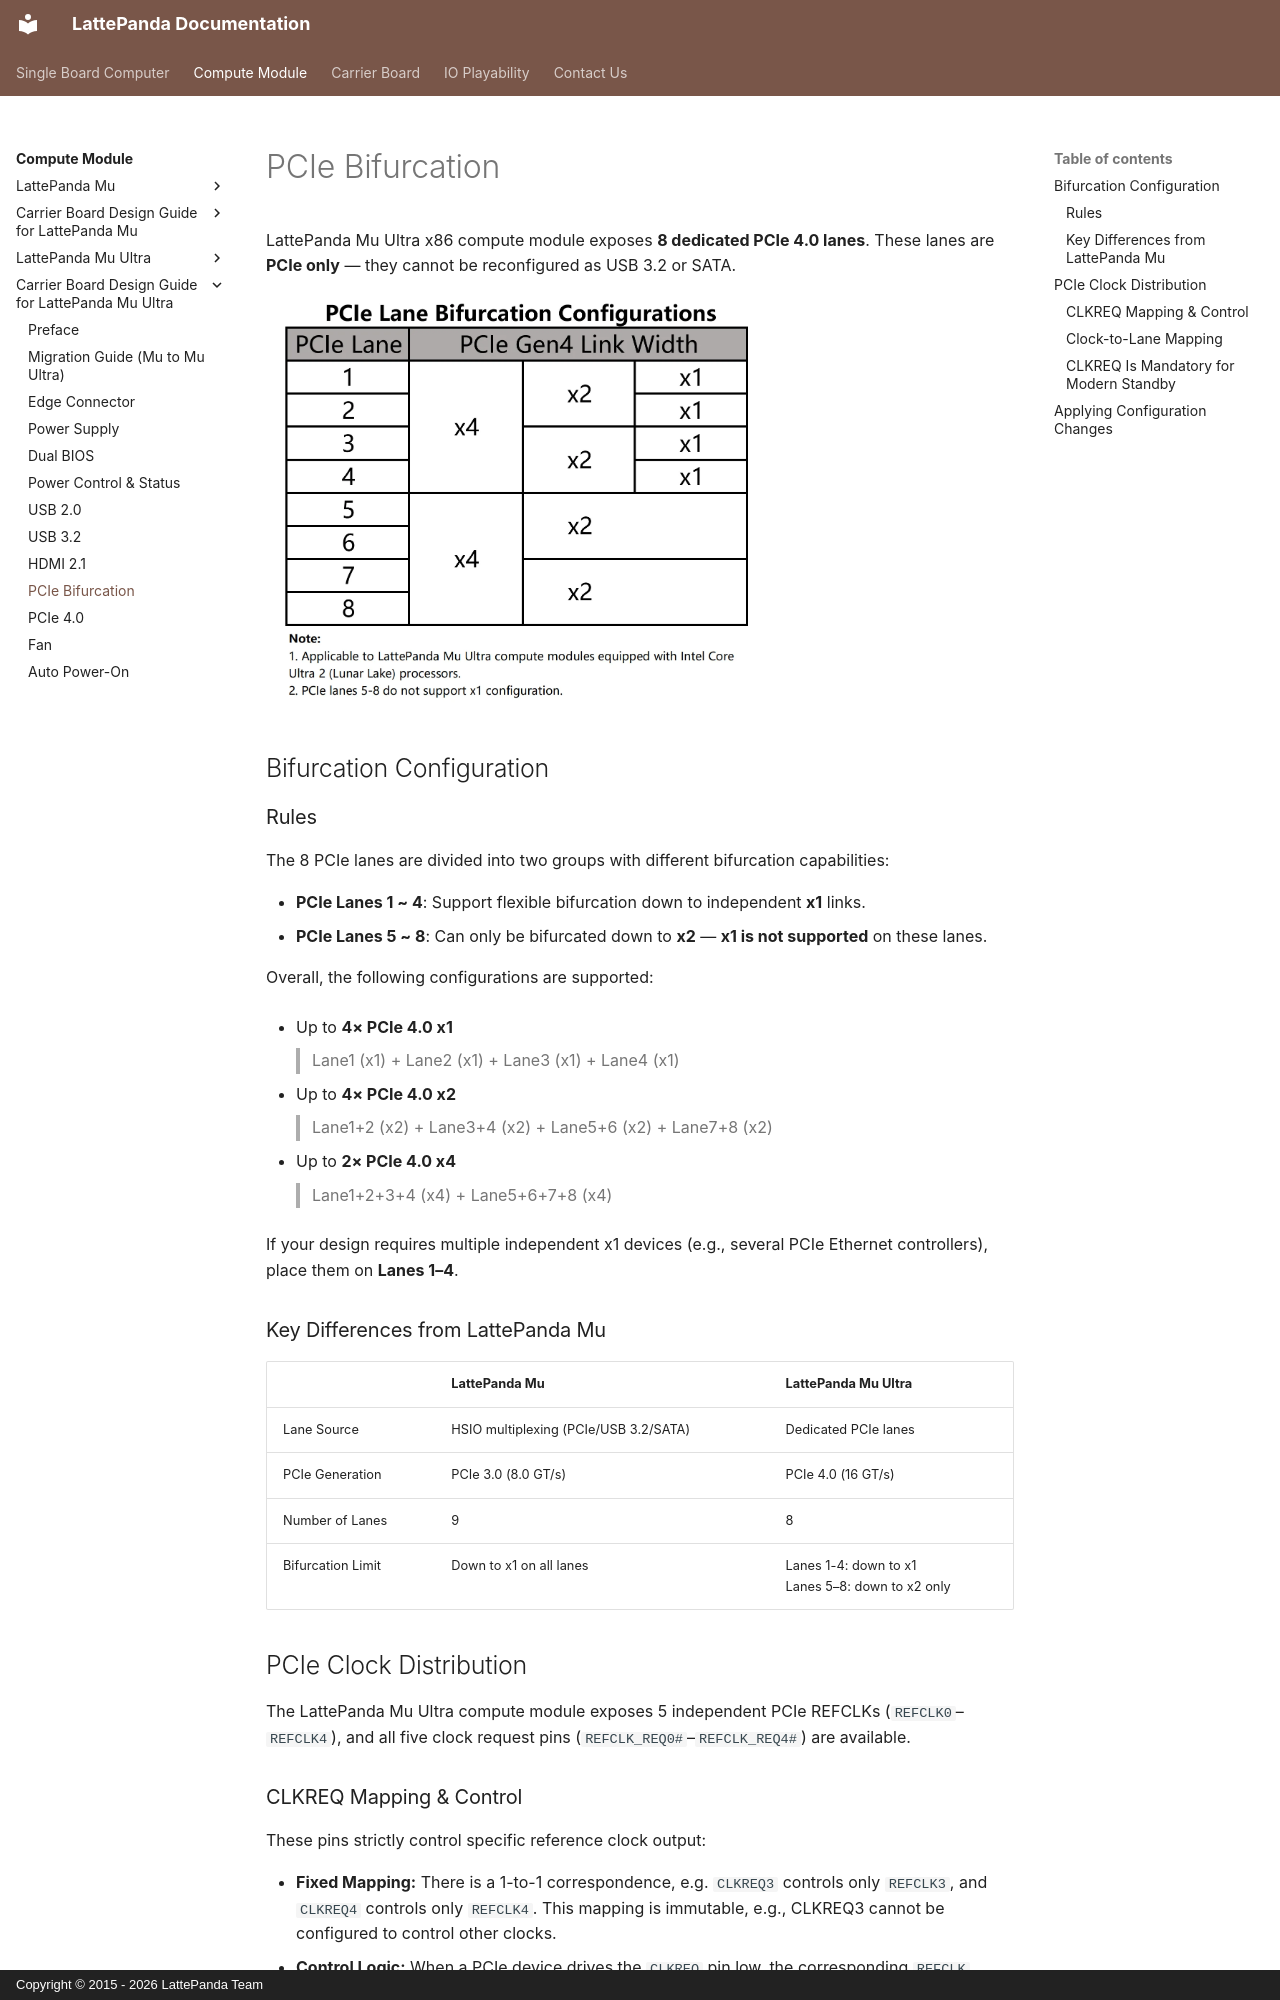

repository: LattePandaTeam/Docs · page: content/mu_ultra_edition/design_guide_pcie_bifurcation/index.html · generator: mkdocs · copyright: Copyright © 2015 - 2026 LattePanda Team

# PCIe Bifurcation

LattePanda Mu Ultra x86 compute module exposes **8 dedicated PCIe 4.0 lanes**. These lanes are **PCIe only** — they cannot be reconfigured as USB 3.2 or SATA.

![](../../assets/images/mu_ultra_edition/pcie_lane_bifurcation.webp){width="500"}

## Bifurcation Configuration

### Rules

The 8 PCIe lanes are divided into two groups with different bifurcation capabilities:

- **PCIe Lanes 1 ~ 4**: Support flexible bifurcation down to independent **x1** links.
- **PCIe Lanes 5 ~ 8**: Can only be bifurcated down to **x2** — **x1 is not supported** on these lanes.

Overall, the following configurations are supported:

- Up to **4× PCIe 4.0 x1**

    > Lane1 (x1) + Lane2 (x1) + Lane3 (x1) + Lane4 (x1)

- Up to **4× PCIe 4.0 x2**

    > Lane1+2 (x2) + Lane3+4 (x2) + Lane5+6 (x2)  + Lane7+8 (x2) 

- Up to **2× PCIe 4.0 x4**

    > Lane1+2+3+4 (x4) + Lane5+6+7+8 (x4) 

If your design requires multiple independent x1 devices (e.g., several PCIe Ethernet controllers), place them on **Lanes 1–4**.

### Key Differences from LattePanda Mu

|                          | LattePanda Mu                       | LattePanda Mu Ultra                |
| ------------------------ | ----------------------------------- | ---------------------------------- |
| Lane Source              | HSIO multiplexing (PCIe/USB 3.2/SATA) | Dedicated PCIe lanes               |
| PCIe Generation          | PCIe 3.0 (8.0 GT/s)                 | PCIe 4.0 (16 GT/s)                 |
| Number of Lanes          | 9                             | 8                                  |
| Bifurcation Limit        | Down to x1 on all lanes         | Lanes 1-4: down to x1<br>Lanes 5–8: down to x2 only |

## PCIe Clock Distribution

The LattePanda Mu Ultra compute module exposes 5 independent PCIe REFCLKs (`REFCLK0`–`REFCLK4`), and all five clock request pins (`REFCLK_REQ0#`–`REFCLK_REQ4#`) are available.

### CLKREQ Mapping & Control

These pins strictly control specific reference clock output:

- **Fixed Mapping:** There is a 1-to-1 correspondence, e.g. `CLKREQ3` controls only `REFCLK3`, and `CLKREQ4` controls only `REFCLK4`. This mapping is immutable, e.g., CLKREQ3 cannot be configured to control other clocks.
- **Control Logic:** When a PCIe device drives the `CLKREQ` pin low, the corresponding `REFCLK` output is enabled. If the pin is released high, the clock output stops.
